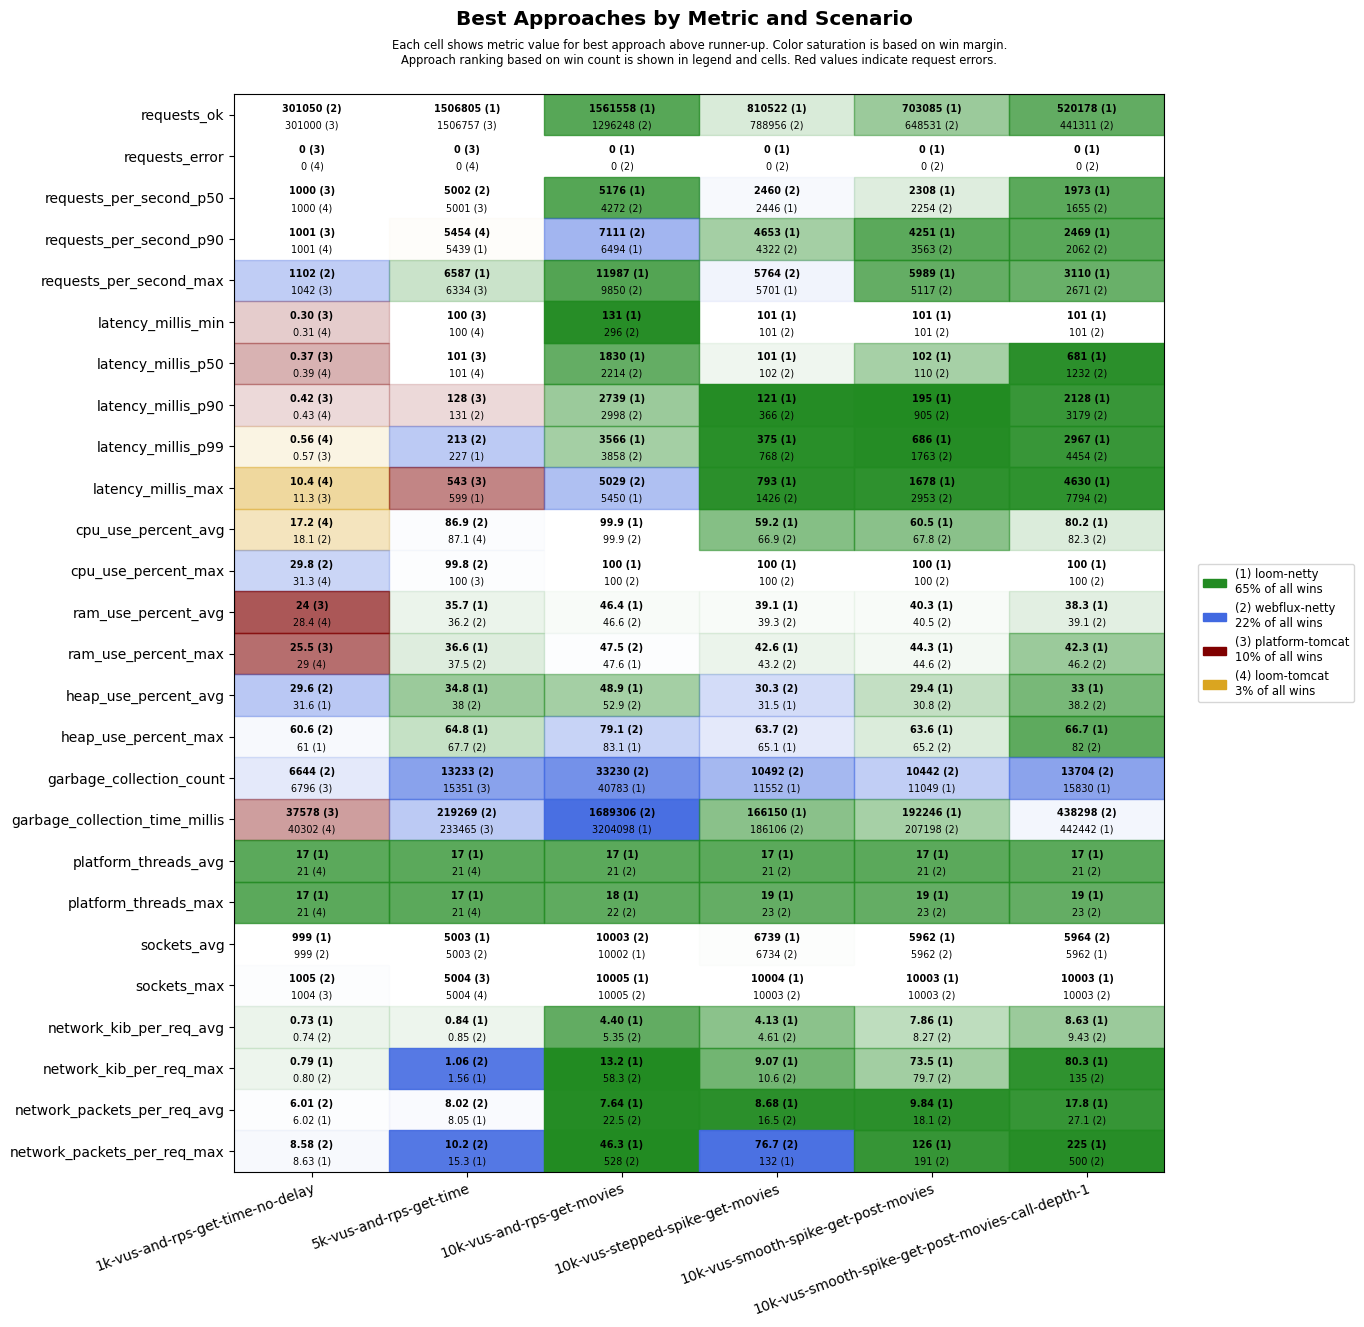

The table this chart was drawn from, first rows:
scenario, approach, requests_ok, requests_error, requests_per_second_p50, requests_per_second_p90, requests_per_second_max, latency_millis_min, latency_millis_p50, latency_millis_p90, latency_millis_p99, latency_millis_max, cpu_use_percent_avg, cpu_use_percent_max, ram_use_percent_avg, ram_use_percent_max, heap_use_percent_avg, heap_use_percent_max, garbage_collection_count, garbage_collection_time_millis, platform_threads_avg, platform_threads_max, sockets_avg, sockets_max
1k-vus-and-rps-get-time-no-delay, platform-tomcat, 301000, 0, 1000, 1001, 1042, 0.30, 0.37, 0.42, 0.57, 11.3, 19.9, 35.3, 24.0, 25.5, 31.8, 63.8, 6796, 37578, 365, 365, 989, 1004
1k-vus-and-rps-get-time-no-delay, loom-tomcat, 301000, 0, 1000, 1001, 1042, 0.31, 0.39, 0.43, 0.56, 10.4, 17.2, 31.3, 28.4, 29.0, 33.4, 62.8, 7884, 40302, 21, 21, 989, 1004
1k-vus-and-rps-get-time-no-delay, loom-netty, 301000, 0, 1000, 1001, 1018, 0.39, 0.47, 0.52, 0.75, 22.8, 18.3, 49.7, 28.8, 29.5, 31.6, 61.0, 7718, 68014, 17, 17, 999, 1004
1k-vus-and-rps-get-time-no-delay, webflux-netty, 301050, 0, 1000, 1001, 1102, 0.36, 0.44, 0.50, 0.92, 50.1, 18.1, 29.8, 28.7, 29.6, 29.6, 60.6, 6644, 55009, 21, 21, 999, 1005
5k-vus-and-rps-get-time, platform-tomcat, 1506757, 0, 5001, 5426, 6334, 100, 101, 128, 235, 543, 87.5, 100, 39.0, 40.4, 43.8, 78.0, 15351, 233465, 1375, 1398, 4957, 5004
5k-vus-and-rps-get-time, loom-tomcat, 1506639, 0, 5001, 5454, 6156, 100, 101, 148, 271, 677, 87.1, 100, 39.9, 41.2, 43.2, 78.7, 31392, 460489, 21, 21, 4958, 5004
5k-vus-and-rps-get-time, loom-netty, 1506805, 0, 5001, 5439, 6587, 100, 102, 135, 227, 599, 91.3, 100, 35.7, 36.6, 34.8, 64.8, 18115, 267069, 17, 17, 5003, 5003
5k-vus-and-rps-get-time, webflux-netty, 1506017, 0, 5002, 5382, 5739, 100, 101, 131, 213, 782, 86.9, 99.8, 36.2, 37.5, 38.0, 67.7, 13233, 219269, 21, 21, 5003, 5004
10k-vus-and-rps-get-movies, platform-tomcat, 1827509, 13602, 5418, 9785, 12171, 101, 965, 1634, 2184, 61096, 99.3, 100, 58.3, 69.8, 54.3, 83.0, 28334, 1199757, 4805, 5018, 9944, 10047
10k-vus-and-rps-get-movies, loom-tomcat, 1185815, 17232, 3925, 5128, 6436, 103, 2061, 2474, 2775, 60352, 98.5, 100, 46.2, 47.6, 75.0, 98.3, 139910, 8058245, 21, 22, 10007, 10052
10k-vus-and-rps-get-movies, loom-netty, 1561558, 0, 5176, 6494, 11987, 131, 1830, 2739, 3566, 5450, 99.9, 100, 46.4, 47.6, 48.9, 83.1, 40783, 3204098, 17, 18, 10002, 10005
10k-vus-and-rps-get-movies, webflux-netty, 1296248, 0, 4272, 7111, 9850, 296, 2214, 2998, 3858, 5029, 99.9, 100, 46.6, 47.5, 52.9, 79.1, 33230, 1689306, 21, 22, 10003, 10005
10k-vus-stepped-spike-get-movies, platform-tomcat, 756327, 2676, 2410, 3925, 4960, 100, 101, 102, 287, 58996, 50.9, 100, 40.0, 44.6, 36.5, 70.6, 7995, 82344, 538, 903, 6554, 9997
10k-vus-stepped-spike-get-movies, loom-tomcat, 757964, 2550, 2421, 3928, 4671, 100, 101, 103, 240, 58999, 51.2, 98.0, 39.6, 43.9, 36.5, 70.4, 11496, 98396, 21, 23, 6553, 9994
10k-vus-stepped-spike-get-movies, loom-netty, 810522, 0, 2446, 4653, 5701, 101, 101, 121, 375, 793, 59.2, 100, 39.1, 42.6, 31.5, 65.1, 11552, 166150, 17, 19, 6739, 10004
10k-vus-stepped-spike-get-movies, webflux-netty, 788956, 0, 2460, 4322, 5764, 101, 102, 366, 768, 1426, 66.9, 100, 39.3, 43.2, 30.3, 63.7, 10492, 186106, 21, 23, 6734, 10003
10k-vus-smooth-spike-get-post-movies, platform-tomcat, 673350, 2323, 2288, 3894, 5174, 37.0, 101, 111, 406, 58999, 53.9, 100, 41.3, 46.5, 33.2, 70.3, 8732, 86203, 507, 1027, 5823, 9869
10k-vus-smooth-spike-get-post-movies, loom-tomcat, 673002, 2386, 2291, 3886, 4674, 23.5, 101, 128, 413, 58990, 54.3, 100, 41.5, 46.6, 35.7, 77.9, 11094, 115767, 21, 23, 5817, 9863
10k-vus-smooth-spike-get-post-movies, loom-netty, 703085, 0, 2308, 4251, 5989, 101, 102, 195, 686, 1678, 60.5, 100, 40.3, 44.3, 29.4, 63.6, 11049, 192246, 17, 19, 5962, 10003
10k-vus-smooth-spike-get-post-movies, webflux-netty, 648531, 0, 2254, 3563, 5117, 101, 110, 905, 1763, 2953, 67.8, 100, 40.5, 44.6, 30.8, 65.2, 10442, 207198, 21, 23, 5962, 10003
10k-vus-smooth-spike-get-post-movies-cal…, platform-tomcat, 490828, 9748, 1830, 2492, 5016, 10.0, 170, 772, 20670, 60541, 77.1, 100, 45.2, 53.1, 48.8, 84.9, 14611, 405740, 2286, 4540, 5687, 9909
10k-vus-smooth-spike-get-post-movies-cal…, loom-tomcat, 445269, 11293, 1575, 2263, 3341, 10.9, 456, 1384, 20642, 60008, 76.0, 100, 41.1, 46.1, 51.5, 96.4, 24243, 699337, 21, 23, 5653, 9867
10k-vus-smooth-spike-get-post-movies-cal…, loom-netty, 520178, 0, 1973, 2469, 3110, 101, 681, 2128, 2967, 4630, 80.2, 100, 38.3, 42.3, 33.0, 66.7, 15830, 442442, 17, 19, 5962, 10003
10k-vus-smooth-spike-get-post-movies-cal…, webflux-netty, 441311, 0, 1655, 2062, 2671, 101, 1232, 3179, 4454, 7794, 82.3, 100, 39.1, 46.2, 38.2, 82.0, 13704, 438298, 21, 23, 5964, 10003
